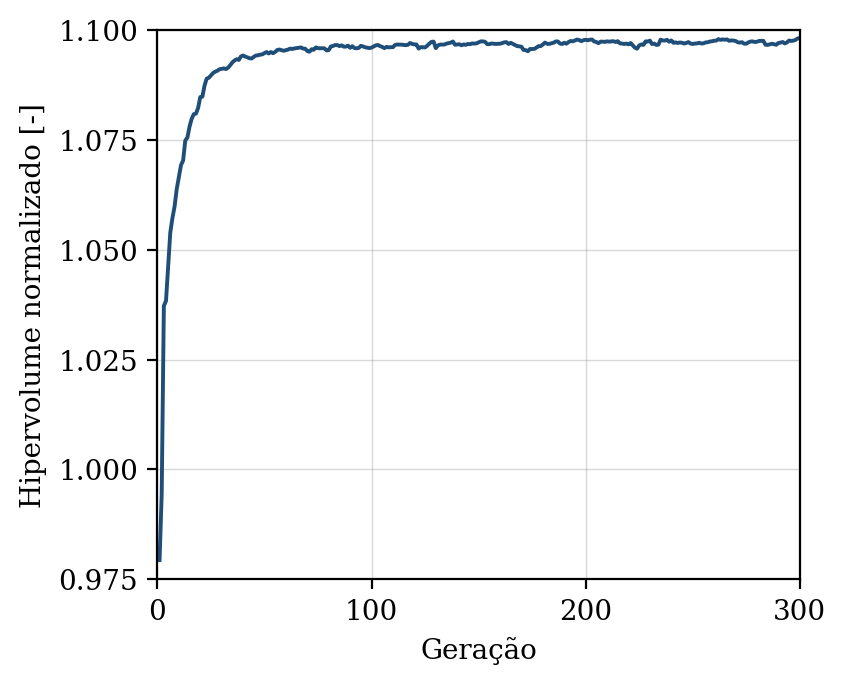

The file beside this chart, header and first rows:
geracao, hipervolume, n_solucoes, n_avaliacoes
1, 0.9794, 14, 50
2, 0.9946, 19, 100
3, 1.037, 28, 150
4, 1.038, 31, 200
5, 1.046, 40, 250
6, 1.054, 47, 300
7, 1.057, 50, 350
8, 1.06, 50, 400
9, 1.064, 50, 450
10, 1.066, 50, 500
11, 1.069, 48, 550
12, 1.07, 50, 600
13, 1.075, 50, 650
14, 1.076, 50, 700
15, 1.078, 50, 750
16, 1.08, 50, 800
17, 1.081, 50, 850
18, 1.081, 50, 900
19, 1.082, 50, 950
20, 1.085, 50, 1000
21, 1.085, 50, 1050
22, 1.087, 50, 1100
23, 1.089, 50, 1150
24, 1.089, 50, 1200
25, 1.09, 50, 1250
26, 1.09, 50, 1300
27, 1.091, 50, 1350
28, 1.091, 50, 1400
29, 1.091, 50, 1450
30, 1.091, 50, 1500
31, 1.091, 50, 1550
32, 1.091, 50, 1600
33, 1.091, 50, 1650
34, 1.092, 50, 1700
35, 1.093, 50, 1750
36, 1.093, 50, 1800
37, 1.093, 50, 1850
38, 1.093, 50, 1900
39, 1.094, 50, 1950
40, 1.094, 50, 2000
41, 1.094, 50, 2050
42, 1.094, 50, 2100
43, 1.094, 50, 2150
44, 1.094, 50, 2200
45, 1.094, 50, 2250
46, 1.094, 50, 2300
47, 1.094, 50, 2350
48, 1.094, 50, 2400
49, 1.094, 50, 2450
50, 1.095, 50, 2500
51, 1.095, 50, 2550
52, 1.095, 50, 2600
53, 1.095, 50, 2650
54, 1.095, 50, 2700
55, 1.095, 50, 2750
56, 1.095, 50, 2800
57, 1.096, 50, 2850
58, 1.095, 50, 2900
59, 1.095, 50, 2950
60, 1.095, 50, 3000
... 240 more rows
